Dataset: cbis-ddsm (GitHub, RichardObi/mammo_dp). Classes: is benign false, benign.

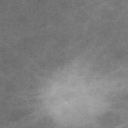
Label: is benign false

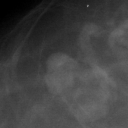
Label: benign

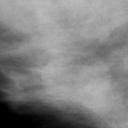
Label: benign

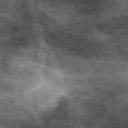
Label: is benign false

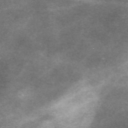
Label: benign

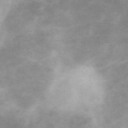
Label: is benign false
